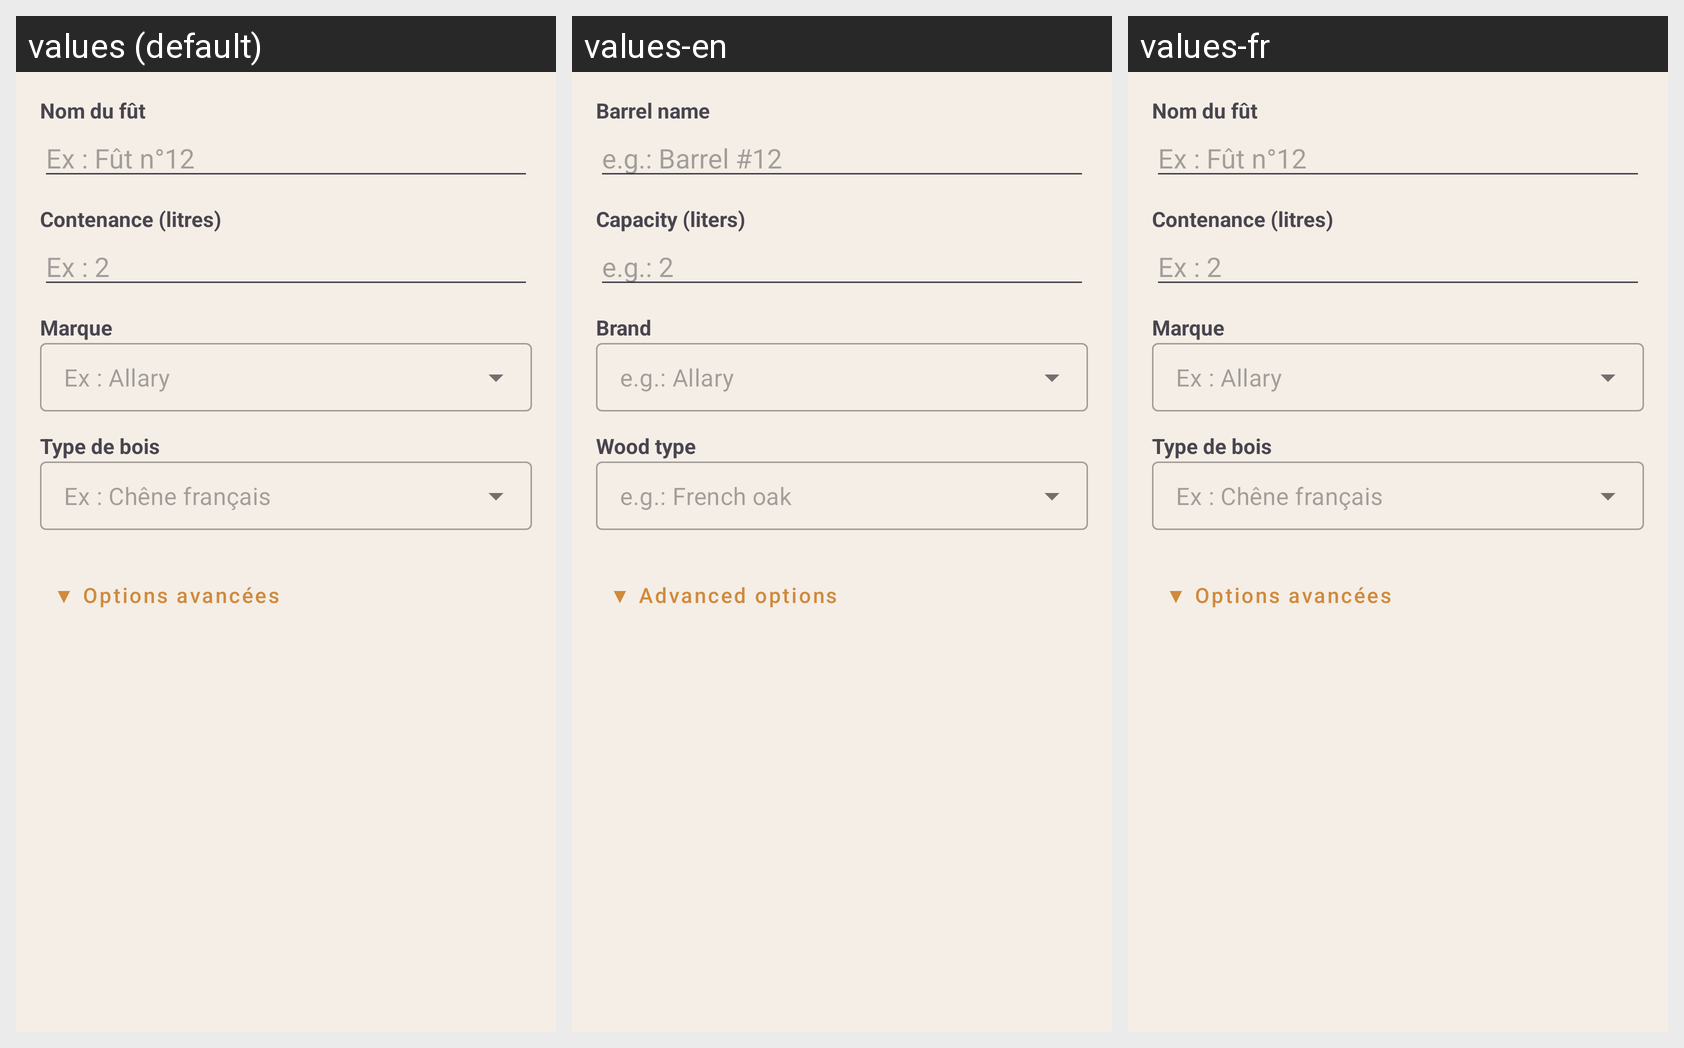

Strings drawn on this Android screen and how each of the app's shown locales translates them:
Android screen res/layout/dialog_add_barrel.xml rendered under 3 locales, left to right: values (default), values-en, values-fr. Device: Nexus 5 (rendered at 1080×1920; each locale shown at half size, 540×960, under a caption strip naming it); theme Theme.BarrelClassifier.
Strings drawn on this screen, with the default value and each locale's value (text and hints the layout hard-codes appear in the picture but are not listed):

barrel_name
  values: Nom du fût
  values-en: Barrel name
  values-fr: Nom du fût

ex_barrel_name
  values: Ex : Fût n°12
  values-en: e.g.: Barrel #12
  values-fr: Ex : Fût n°12

barrel_volume
  values: Contenance (litres)
  values-en: Capacity (liters)
  values-fr: Contenance (litres)

ex_barrel_volume
  values: Ex : 2
  values-en: e.g.: 2
  values-fr: Ex : 2

brand
  values: Marque
  values-en: Brand
  values-fr: Marque

ex_brand
  values: Ex : Allary
  values-en: e.g.: Allary
  values-fr: Ex : Allary

wood_type
  values: Type de bois
  values-en: Wood type
  values-fr: Type de bois

ex_wood_type
  values: Ex : Chêne français
  values-en: e.g.: French oak
  values-fr: Ex : Chêne français

advanced_option_down
  values: ▼ Options avancées
  values-en: ▼ Advanced options
  values-fr: ▼ Options avancées  [not translated; the default value is used]

heating_type
  values: Type de chauffe
  values-en: Heating type
  values-fr: Type de chauffe  [not translated; the default value is used]

heating_type_exemple
  values: Ex: moyenne
  values-en: Ex: medium
  values-fr: Ex: moyenne  [not translated; the default value is used]

storage_hygrometer
  values: Hygrométrie de stockage (%)
  values-en: Storage humidity (%)
  values-fr: Hygrométrie de stockage (%)  [not translated; the default value is used]

storage_hygrometer_exemple
  values: Ex: 75
  values-en: Ex: 75
  values-fr: Ex: 75  [not translated; the default value is used]

storage_temperature
  values: Température de stockage (°C)
  values-en: Storage temperature (°C)
  values-fr: Température de stockage (°C)  [not translated; the default value is used]

storage_temperature_ex
  values: Ex: 12
  values-en: Ex: 12
  values-fr: Ex: 12  [not translated; the default value is used]
